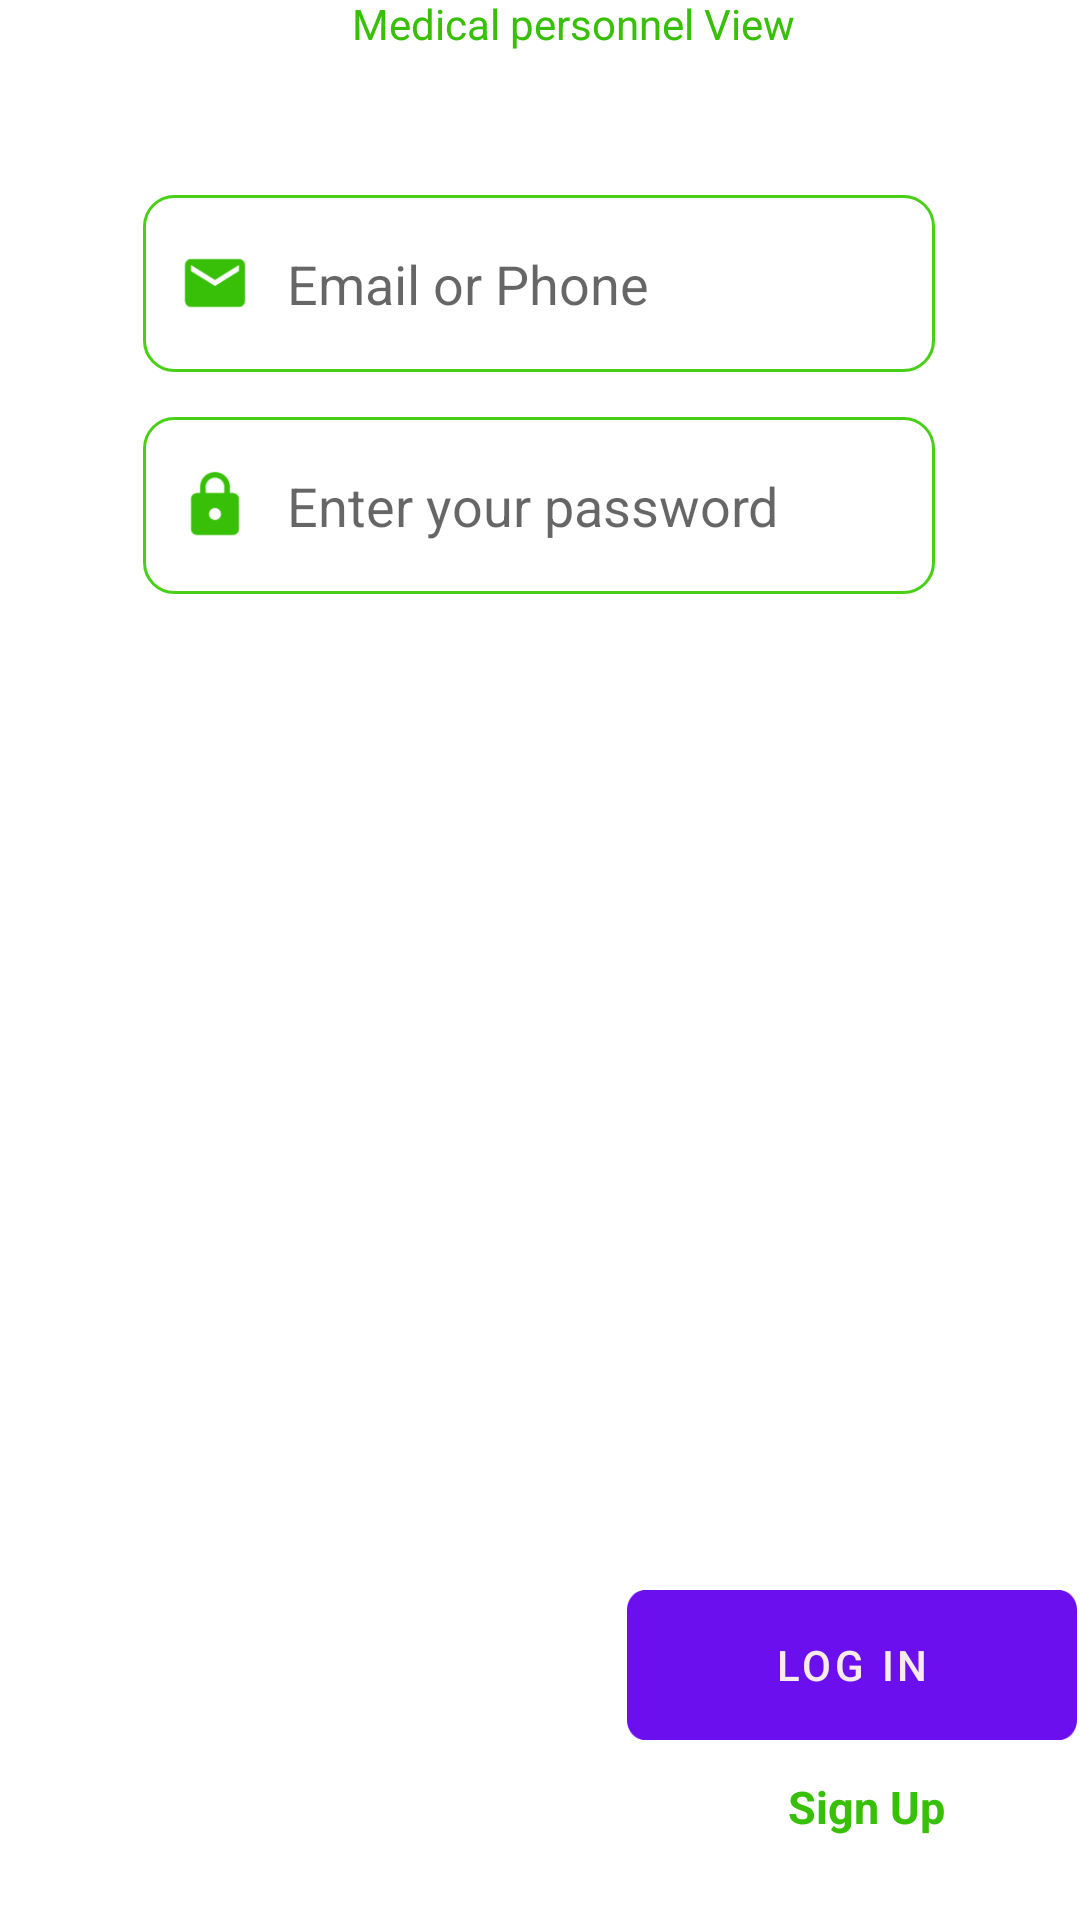

This screen was rendered from an Android layout file. Write that file and the resources it references.
<!-- AndroidManifest.xml: application theme Theme.AntentalCarekotlin -->
<!-- res/layout/fragment_doc_login.xml -->
<?xml version="1.0" encoding="utf-8"?>
<androidx.constraintlayout.widget.ConstraintLayout xmlns:android="http://schemas.android.com/apk/res/android"
    xmlns:app="http://schemas.android.com/apk/res-auto"
    xmlns:tools="http://schemas.android.com/tools"
    android:layout_width="match_parent"
    android:layout_height="match_parent"
    tools:context=".LogIn">

    <Button
        android:id="@+id/button"
        android:layout_width="150dp"
        android:layout_height="50dp"
        android:layout_marginBottom="60dp"
        android:background="@drawable/rectangle"
        android:text="Log In"
        android:textColor="#F8EBEB"
        app:layout_constraintBottom_toBottomOf="parent"
        app:layout_constraintEnd_toEndOf="parent"
        app:layout_constraintHorizontal_bias="0.996"
        app:layout_constraintStart_toStartOf="parent" />

    <TextView
        android:id="@+id/btnsignup"
        android:layout_width="wrap_content"
        android:layout_height="wrap_content"
        android:layout_marginTop="12dp"
        android:text="Sign Up"
        android:textColor="#38c008"
        android:textSize="15sp"
        android:textStyle="bold"
        app:layout_constraintEnd_toEndOf="@+id/button"
        app:layout_constraintHorizontal_bias="0.551"
        app:layout_constraintStart_toStartOf="@+id/button"
        app:layout_constraintTop_toBottomOf="@+id/button" />

    <EditText
        android:id="@+id/username"
        android:layout_width="264dp"
        android:layout_height="59dp"
        android:layout_marginTop="65dp"
        android:ems="10"
        android:paddingStart="12dp"
        android:paddingEnd="12dp"
        android:inputType="textPersonName"
        android:hint="Email or Phone"
        android:drawableStart="@drawable/ic_email"
        android:drawablePadding="12dp"
        android:background="@drawable/custom_input"
        app:layout_constraintEnd_toEndOf="parent"
        app:layout_constraintHorizontal_bias="0.497"
        app:layout_constraintStart_toStartOf="parent"
        app:layout_constraintTop_toTopOf="parent" />

    <EditText
        android:id="@+id/password"
        android:layout_width="264dp"
        android:layout_height="59dp"
        android:layout_marginTop="15dp"
        android:ems="10"
        android:hint="Enter your password "
        android:background="@drawable/custom_input"
        android:paddingStart="12dp"
        android:paddingEnd="12dp"
        android:drawablePadding="12dp"
        android:drawableStart="@drawable/ic_lock"
        android:inputType="textPassword"
        android:minHeight="48dp"
        app:layout_constraintEnd_toEndOf="@+id/username"
        app:layout_constraintHorizontal_bias="0.509"
        app:layout_constraintStart_toStartOf="@+id/username"
        app:layout_constraintTop_toBottomOf="@+id/username" />

    <TextView
        android:id="@+id/textView3"
        android:layout_width="wrap_content"
        android:layout_height="wrap_content"
        android:layout_marginBottom="48dp"
        android:text="Medical personnel View"

        android:textColor="#38c008"
        app:layout_constraintBottom_toTopOf="@+id/username"
        app:layout_constraintEnd_toEndOf="@+id/username"
        app:layout_constraintHorizontal_bias="0.6"
        app:layout_constraintStart_toStartOf="@+id/username" />

</androidx.constraintlayout.widget.ConstraintLayout>
<!-- resources referenced by this layout -->
<resources>
  <!-- drawable custom_input (drawable) -->
  <?xml version="1.0" encoding="utf-8"?>
  <selector xmlns:android="http://schemas.android.com/apk/res/android">
  <item android:state_enabled="true" android:state_focused="true">
      <shape android:shape="rectangle">
          <solid android:color="@android:color/white"/>
          <corners android:radius="10dp"/>
          <stroke android:color="@color/colorPrimary" android:width="1dp"/>
  
      </shape>
  </item>
      <item android:state_enabled="true" >
          <shape android:shape="rectangle">
              <solid android:color="@android:color/white"/>
              <corners android:radius="10dp"/>
              <stroke android:color="@color/colorPrimaryDark" android:width="1dp"/>
  
          </shape>
      </item>
  </selector>
  <!-- drawable ic_email (drawable) -->
  <vector android:height="24dp" android:tint="#38C008"
      android:viewportHeight="24" android:viewportWidth="24"
      android:width="24dp" xmlns:android="http://schemas.android.com/apk/res/android">
      <path android:fillColor="@android:color/white" android:pathData="M20,4L4,4c-1.1,0 -1.99,0.9 -1.99,2L2,18c0,1.1 0.9,2 2,2h16c1.1,0 2,-0.9 2,-2L22,6c0,-1.1 -0.9,-2 -2,-2zM20,8l-8,5 -8,-5L4,6l8,5 8,-5v2z"/>
  </vector>
  <!-- drawable ic_lock (drawable) -->
  <vector android:height="24dp" android:tint="#38C008"
      android:viewportHeight="24" android:viewportWidth="24"
      android:width="24dp" xmlns:android="http://schemas.android.com/apk/res/android">
      <path android:fillColor="@android:color/white" android:pathData="M18,8h-1L17,6c0,-2.76 -2.24,-5 -5,-5S7,3.24 7,6v2L6,8c-1.1,0 -2,0.9 -2,2v10c0,1.1 0.9,2 2,2h12c1.1,0 2,-0.9 2,-2L20,10c0,-1.1 -0.9,-2 -2,-2zM12,17c-1.1,0 -2,-0.9 -2,-2s0.9,-2 2,-2 2,0.9 2,2 -0.9,2 -2,2zM15.1,8L8.9,8L8.9,6c0,-1.71 1.39,-3.1 3.1,-3.1 1.71,0 3.1,1.39 3.1,3.1v2z"/>
  </vector>
  <!-- drawable rectangle (drawable) -->
  <vector
      xmlns:android="http://schemas.android.com/apk/res/android"
      xmlns:aapt="http://schemas.android.com/aapt"
      android:width="149dp"
      android:height="45dp"
      android:viewportWidth="149"
      android:viewportHeight="45"
      >
  
      <group>
  
          <clip-path
              android:pathData="M6 0H143C146.314 0 149 2.68629 149 6V39C149 42.3137 146.314 45 143 45H6C2.68629 45 0 42.3137 0 39V6C0 2.68629 2.68629 0 6 0Z"
              />
  
          <path
              android:pathData="M0 0V45H149V0"
              android:fillColor="#F038C008"
              />
  
      </group>
  
  </vector>
  <style name="Theme.AntentalCarekotlin" parent="Theme.MaterialComponents.DayNight.DarkActionBar">
          
          <item name="colorPrimary">@color/purple_500</item>
          <item name="colorPrimaryVariant">@color/purple_700</item>
          <item name="colorOnPrimary">@color/white</item>
          
          <item name="colorSecondary">@color/teal_200</item>
          <item name="colorSecondaryVariant">@color/teal_700</item>
          <item name="colorOnSecondary">@color/black</item>
          
          <item name="android:statusBarColor" tools:targetApi="l">?attr/colorPrimaryVariant</item>
          
      </style>
  <color name="colorPrimary">#008577</color>
  <color name="colorPrimaryDark">#49CF18</color>
  <color name="purple_500">#FF6200EE</color>
  <color name="purple_700">#FF3700B3</color>
  <color name="white">#FFFFFF</color>
  <color name="teal_200">#FF03DAC5</color>
  <color name="teal_700">#FF018786</color>
  <color name="black">#FF000000</color>
</resources>
